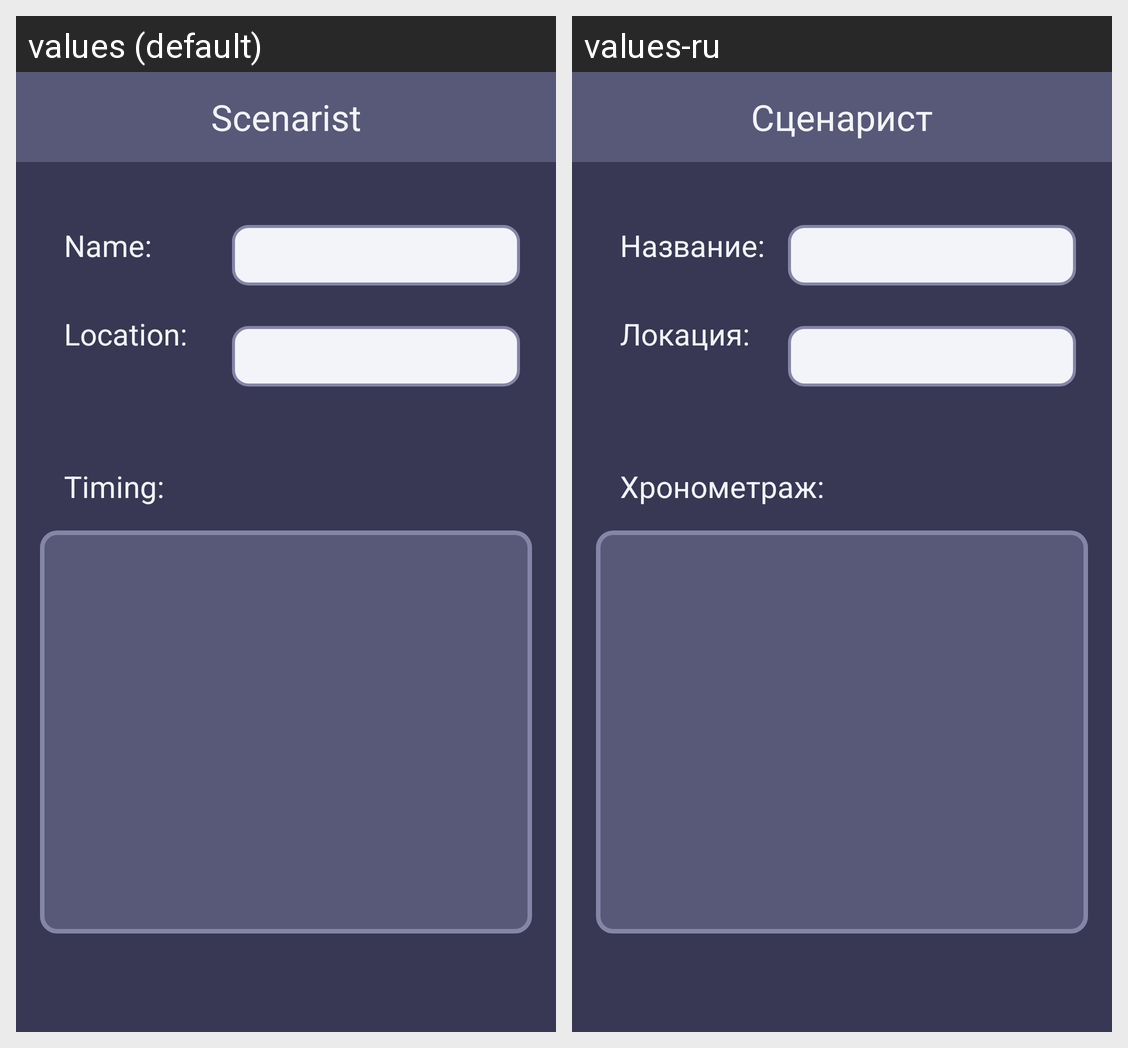

Translations of the strings shown on this Android screen, per locale in the grid:
Android screen res/layout/fragment_scene_details.xml rendered under 2 locales, left to right: values (default), values-ru. Device: Nexus 5 (rendered at 1080×1920; each locale shown at half size, 540×960, under a caption strip naming it); theme Theme.MyApplication.
Strings drawn on this screen, with the default value and each locale's value (text and hints the layout hard-codes, and strings that could not be matched under every locale, appear in the picture but are not listed):

location
  values: Location:
  values-ru: Локация:

name
  values: Name:
  values-ru: Название:

timing
  values: Timing:
  values-ru: Хронометраж:

app_name
  values: Scenarist
  values-ru: Сценарист
